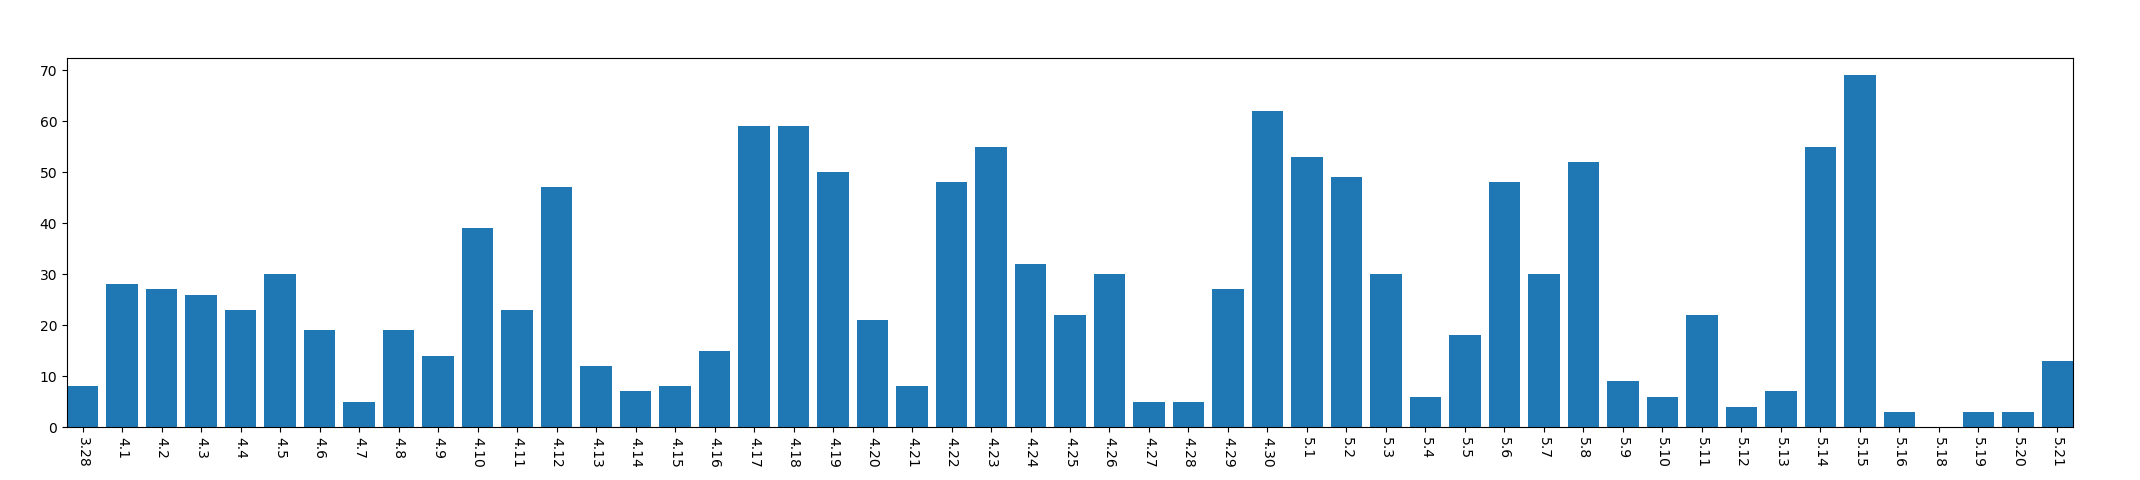

Values plotted in this chart, from the file beside it:
, year, mon, day, mac_address_num
0, 2013, 3, 28, 8
1, 2013, 4, 1, 28
2, 2013, 4, 2, 27
3, 2013, 4, 3, 26
4, 2013, 4, 4, 23
5, 2013, 4, 5, 30
6, 2013, 4, 6, 19
7, 2013, 4, 7, 5
8, 2013, 4, 8, 19
9, 2013, 4, 9, 14
10, 2013, 4, 10, 39
11, 2013, 4, 11, 23
12, 2013, 4, 12, 47
13, 2013, 4, 13, 12
14, 2013, 4, 14, 7
15, 2013, 4, 15, 8
16, 2013, 4, 16, 15
17, 2013, 4, 17, 59
18, 2013, 4, 18, 59
19, 2013, 4, 19, 50
20, 2013, 4, 20, 21
21, 2013, 4, 21, 8
22, 2013, 4, 22, 48
23, 2013, 4, 23, 55
24, 2013, 4, 24, 32
25, 2013, 4, 25, 22
26, 2013, 4, 26, 30
27, 2013, 4, 27, 5
28, 2013, 4, 28, 5
29, 2013, 4, 29, 27
30, 2013, 4, 30, 62
31, 2013, 5, 1, 53
32, 2013, 5, 2, 49
33, 2013, 5, 3, 30
34, 2013, 5, 4, 6
35, 2013, 5, 5, 18
36, 2013, 5, 6, 48
37, 2013, 5, 7, 30
38, 2013, 5, 8, 52
39, 2013, 5, 9, 9
40, 2013, 5, 10, 6
41, 2013, 5, 11, 22
42, 2013, 5, 12, 4
43, 2013, 5, 13, 7
44, 2013, 5, 14, 55
45, 2013, 5, 15, 69
46, 2013, 5, 16, 3
47, 2013, 5, 18, 0
48, 2013, 5, 19, 3
49, 2013, 5, 20, 3
50, 2013, 5, 21, 13
